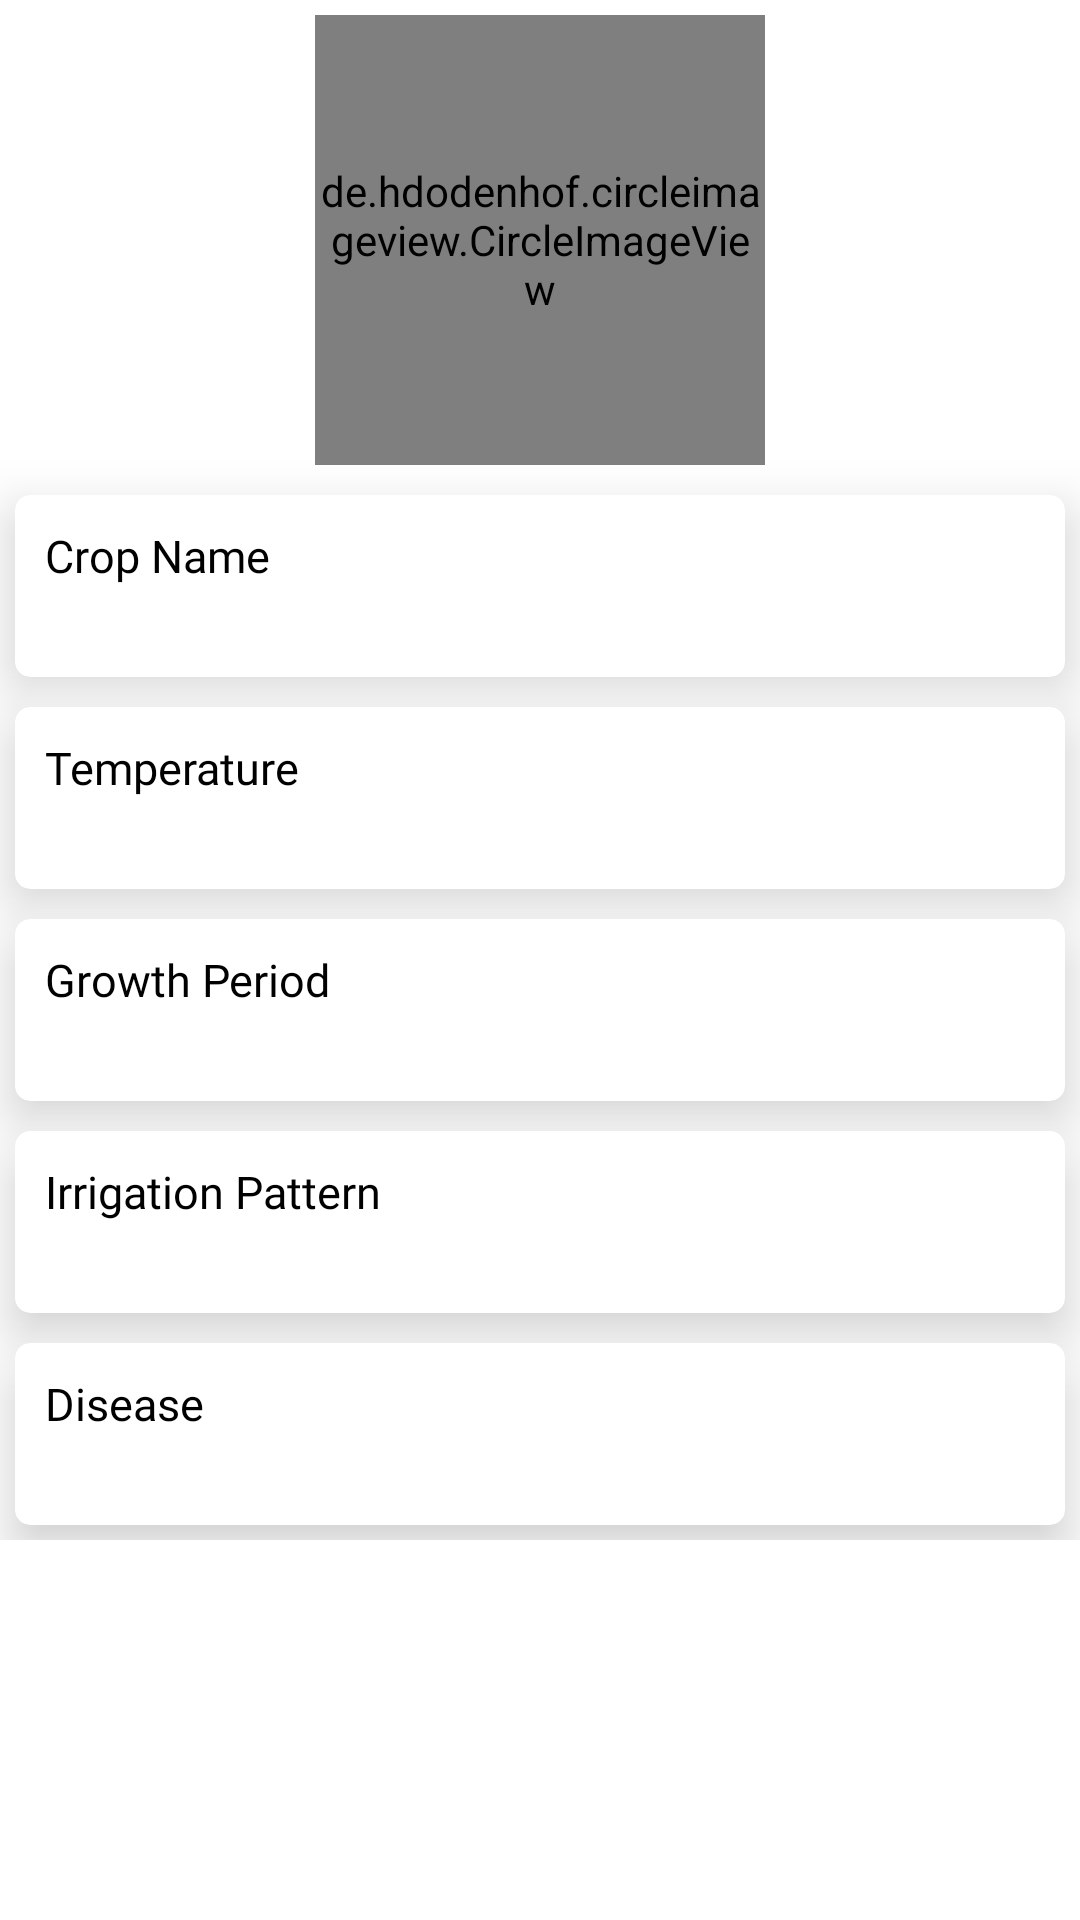

Layout XML and referenced resources for this Android screen:
<!-- AndroidManifest.xml: application theme AppTheme -->
<!-- res/layout/activity_crop_result.xml -->
<?xml version="1.0" encoding="utf-8"?>
<RelativeLayout xmlns:android="http://schemas.android.com/apk/res/android"
    xmlns:app="http://schemas.android.com/apk/res-auto"
    xmlns:tools="http://schemas.android.com/tools"
    android:layout_width="match_parent"
    android:background="@color/colorWhite"
    android:layout_height="match_parent"
    tools:context=".CropResultActivity">

  <ScrollView
      android:layout_width="match_parent"
      android:layout_height="match_parent">

    <LinearLayout
        android:layout_width="match_parent"
        android:orientation="vertical"
        android:layout_height="match_parent">

      <de.hdodenhof.circleimageview.CircleImageView
          android:layout_width="150dp"
          android:layout_height="150dp"
          android:layout_gravity="center_horizontal"
          android:layout_margin="5dp"
          android:id="@+id/crop_image"/>

      <androidx.cardview.widget.CardView
          android:layout_width="match_parent"
          android:layout_height="wrap_content"
          app:cardElevation="10dp"
          android:id="@+id/crop_details_layout"
          android:layout_margin="5dp"
          app:cardCornerRadius="5dp">
        <RelativeLayout
            android:layout_width="match_parent"
            android:layout_margin="5dp"
            android:layout_height="match_parent">

          <TextView
              android:layout_width="match_parent"
              android:layout_height="wrap_content"
              android:text="Crop Name"
              android:fontFamily="@font/nunito_bold"
              android:textSize="15dp"
              android:layout_margin="5dp"
              android:textColor="@color/colorBlack"
              android:id="@+id/crop_title"/>

          <TextView
              android:layout_width="wrap_content"
              android:layout_height="wrap_content"
              android:fontFamily="@font/nunito"
              android:textSize="15dp"
              android:layout_marginLeft="30dp"
              android:textColor="@color/colorBlack"
              android:layout_below="@+id/crop_title"
              android:id="@+id/crop_name"/>


        </RelativeLayout>
      </androidx.cardview.widget.CardView>

      <androidx.cardview.widget.CardView
          android:layout_width="match_parent"
          android:layout_height="wrap_content"
          app:cardElevation="10dp"
          android:id="@+id/temperature_details_layout"
          android:layout_margin="5dp"
          app:cardCornerRadius="5dp">
        <RelativeLayout
            android:layout_width="match_parent"
            android:layout_margin="5dp"
            android:layout_height="match_parent">

          <TextView
              android:layout_width="match_parent"
              android:layout_height="wrap_content"
              android:text="Temperature"
              android:fontFamily="@font/nunito_bold"
              android:textSize="15dp"
              android:layout_margin="5dp"
              android:textColor="@color/colorBlack"
              android:id="@+id/temperature_title"/>

          <TextView
              android:layout_width="wrap_content"
              android:layout_height="wrap_content"
              android:fontFamily="@font/nunito"
              android:textSize="15dp"
              android:layout_marginLeft="30dp"
              android:textColor="@color/colorBlack"
              android:layout_below="@+id/temperature_title"
              android:id="@+id/crop_temperature"/>


        </RelativeLayout>
      </androidx.cardview.widget.CardView>


      <androidx.cardview.widget.CardView
          android:layout_width="match_parent"
          android:layout_height="wrap_content"
          app:cardElevation="10dp"
          android:id="@+id/growth_details_layout"
          android:layout_margin="5dp"
          app:cardCornerRadius="5dp">
        <RelativeLayout
            android:layout_width="match_parent"
            android:layout_margin="5dp"
            android:layout_height="match_parent">

          <TextView
              android:layout_width="match_parent"
              android:layout_height="wrap_content"
              android:text="Growth Period"
              android:fontFamily="@font/nunito_bold"
              android:textSize="15dp"
              android:layout_margin="5dp"
              android:textColor="@color/colorBlack"
              android:id="@+id/growth_title"/>

          <TextView
              android:layout_width="wrap_content"
              android:layout_height="wrap_content"
              android:fontFamily="@font/nunito"
              android:textSize="15dp"
              android:layout_marginLeft="30dp"
              android:textColor="@color/colorBlack"
              android:layout_below="@+id/growth_title"
              android:id="@+id/crop_growth"/>


        </RelativeLayout>
      </androidx.cardview.widget.CardView>

      <androidx.cardview.widget.CardView
          android:layout_width="match_parent"
          android:layout_height="wrap_content"
          app:cardElevation="10dp"
          android:id="@+id/irrigation_details_layout"
          android:layout_margin="5dp"
          app:cardCornerRadius="5dp">
        <RelativeLayout
            android:layout_width="match_parent"
            android:layout_margin="5dp"
            android:layout_height="match_parent">

          <TextView
              android:layout_width="match_parent"
              android:layout_height="wrap_content"
              android:text="Irrigation Pattern"
              android:fontFamily="@font/nunito_bold"
              android:textSize="15dp"
              android:layout_margin="5dp"
              android:textColor="@color/colorBlack"
              android:id="@+id/irrigation_title"/>

          <TextView
              android:layout_width="wrap_content"
              android:layout_height="wrap_content"
              android:fontFamily="@font/nunito"
              android:textSize="15dp"
              android:layout_marginLeft="30dp"
              android:textColor="@color/colorBlack"
              android:layout_below="@+id/irrigation_title"
              android:id="@+id/crop_irrigation"/>


        </RelativeLayout>
      </androidx.cardview.widget.CardView>

      <androidx.cardview.widget.CardView
          android:layout_width="match_parent"
          android:layout_height="wrap_content"
          app:cardElevation="10dp"
          android:id="@+id/disease_details_layout"
          android:layout_margin="5dp"
          app:cardCornerRadius="5dp">
        <RelativeLayout
            android:layout_width="match_parent"
            android:layout_margin="5dp"
            android:layout_height="match_parent">

          <TextView
              android:layout_width="match_parent"
              android:layout_height="wrap_content"
              android:text="Disease"
              android:fontFamily="@font/nunito_bold"
              android:textSize="15dp"
              android:layout_margin="5dp"
              android:textColor="@color/colorBlack"
              android:id="@+id/disease_title"/>

          <TextView
              android:layout_width="wrap_content"
              android:layout_height="wrap_content"
              android:fontFamily="@font/nunito"
              android:textSize="15dp"
              android:layout_marginLeft="30dp"
              android:textColor="@color/colorBlack"
              android:layout_below="@+id/disease_title"
              android:id="@+id/crop_disease"/>


        </RelativeLayout>
      </androidx.cardview.widget.CardView>

    </LinearLayout>

  </ScrollView>


</RelativeLayout>
<!-- resources referenced by this layout -->
<resources>
  <color name="colorBlack">#000000</color>
  <color name="colorWhite">#FFFFFF</color>
  <style name="AppTheme" parent="Theme.AppCompat.Light.DarkActionBar">
          
          <item name="colorPrimary">@color/colorPrimary</item>
          <item name="colorPrimaryDark">@color/colorPrimaryDark</item>
          <item name="colorAccent">@color/colorAccent</item>
      </style>
  <color name="colorPrimary">#B5E655</color>
  <color name="colorPrimaryDark">#96CA2D</color>
  <color name="colorAccent">#FFEB3B</color>
</resources>
